Dataset: final (GitHub, troniixx/aml2026-group-18). Classes: bird, boar, dog, dragon, hare, horse, monkey, ram, rat, snake, tiger.

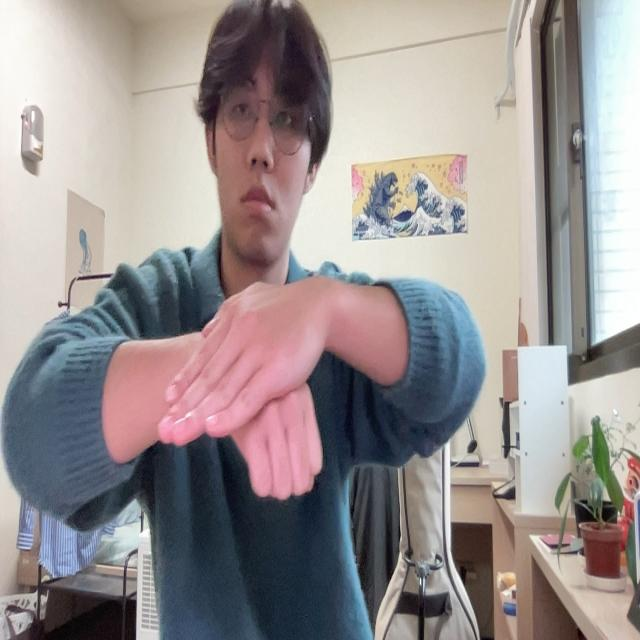
Label: dog

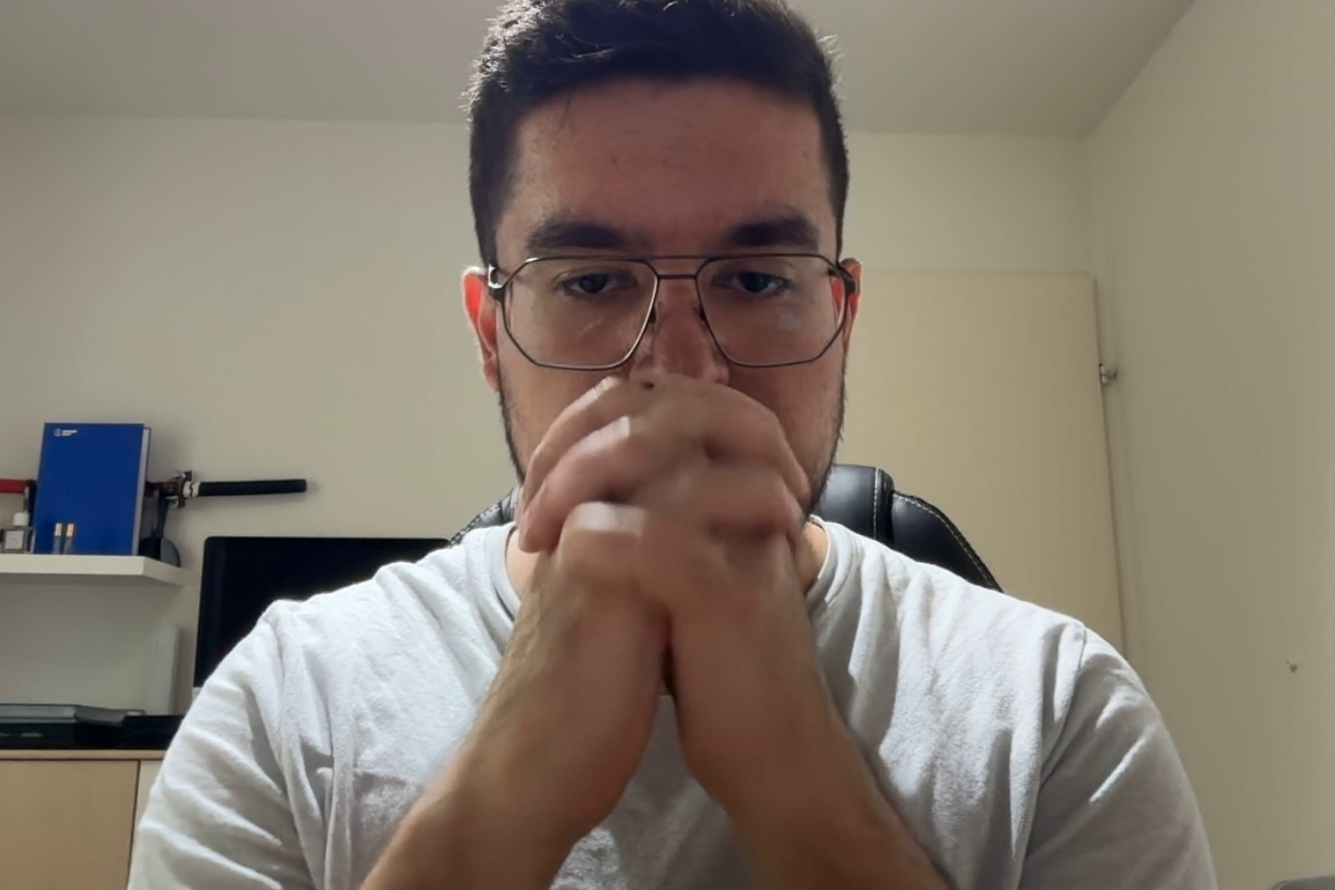
Label: snake

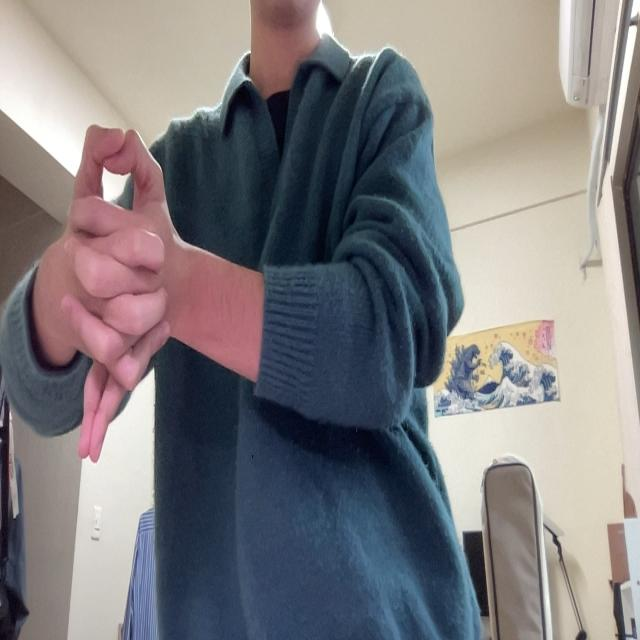
Label: dragon

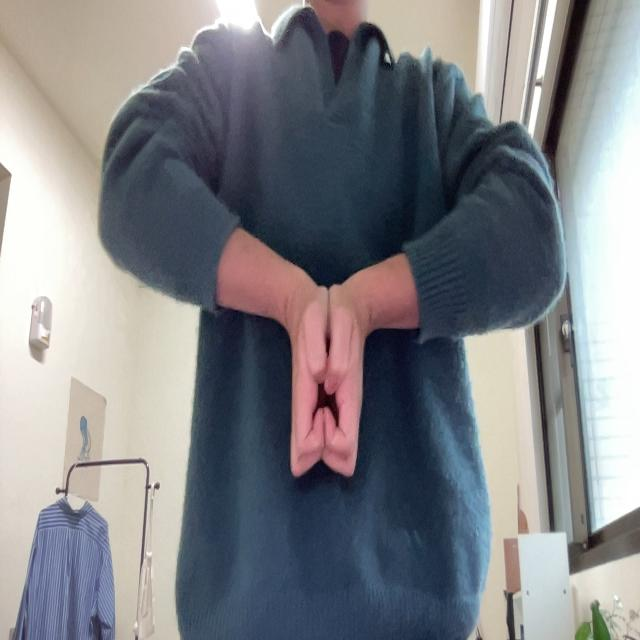
Label: boar

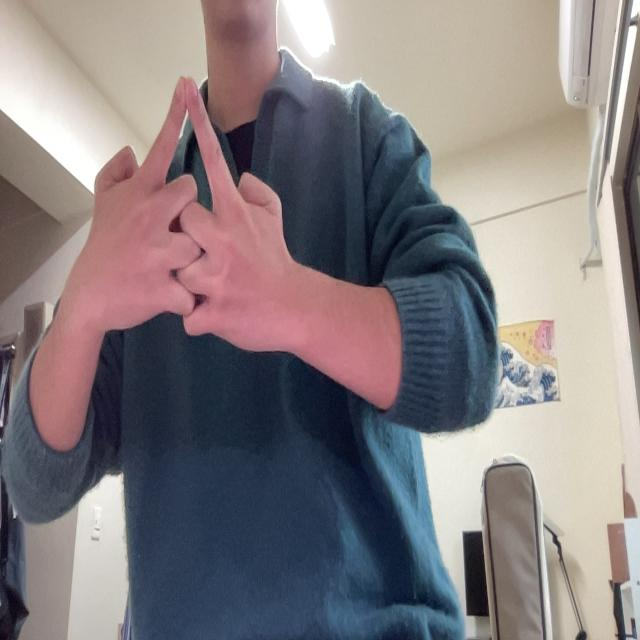
Label: horse

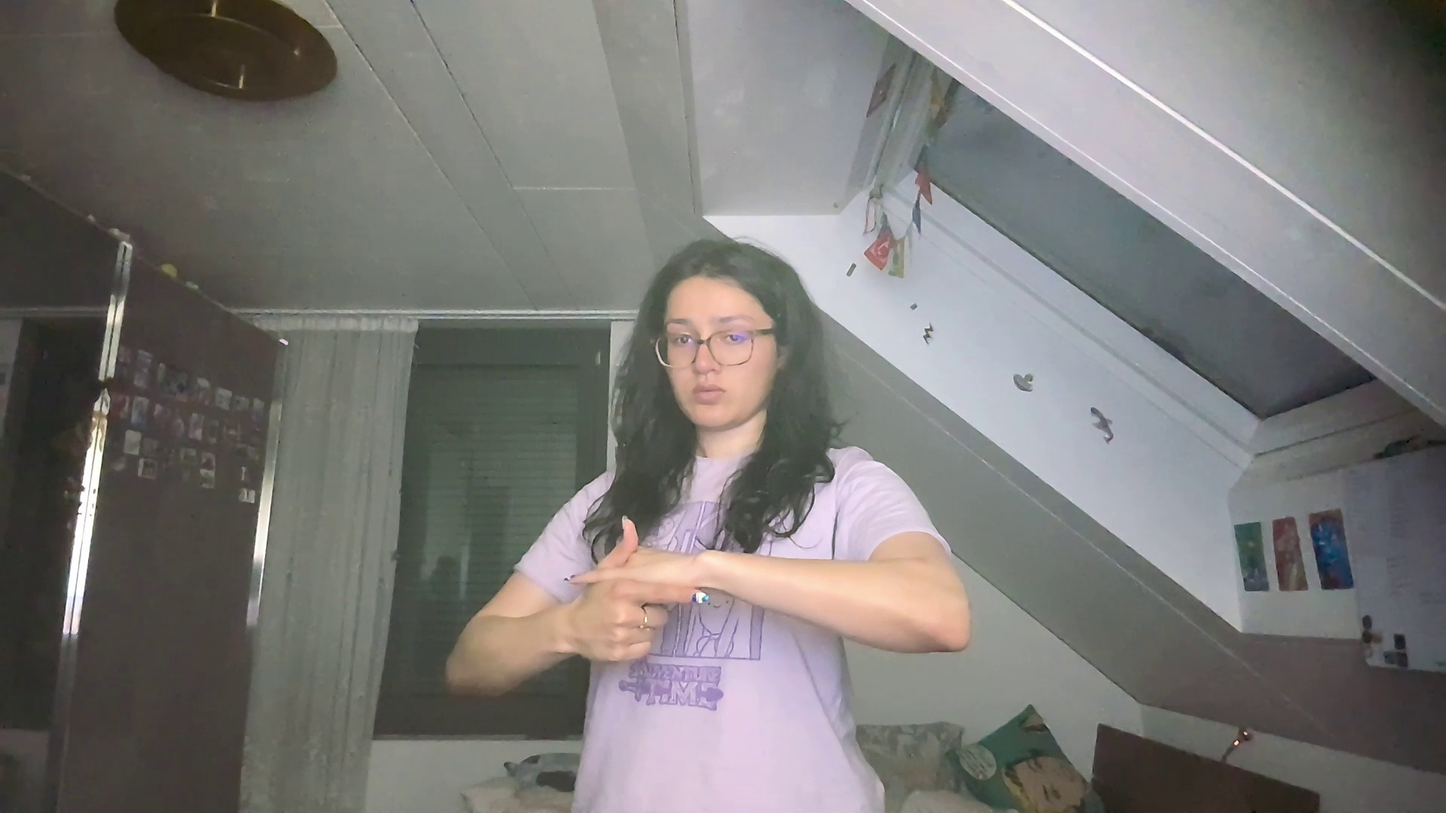
Label: hare
